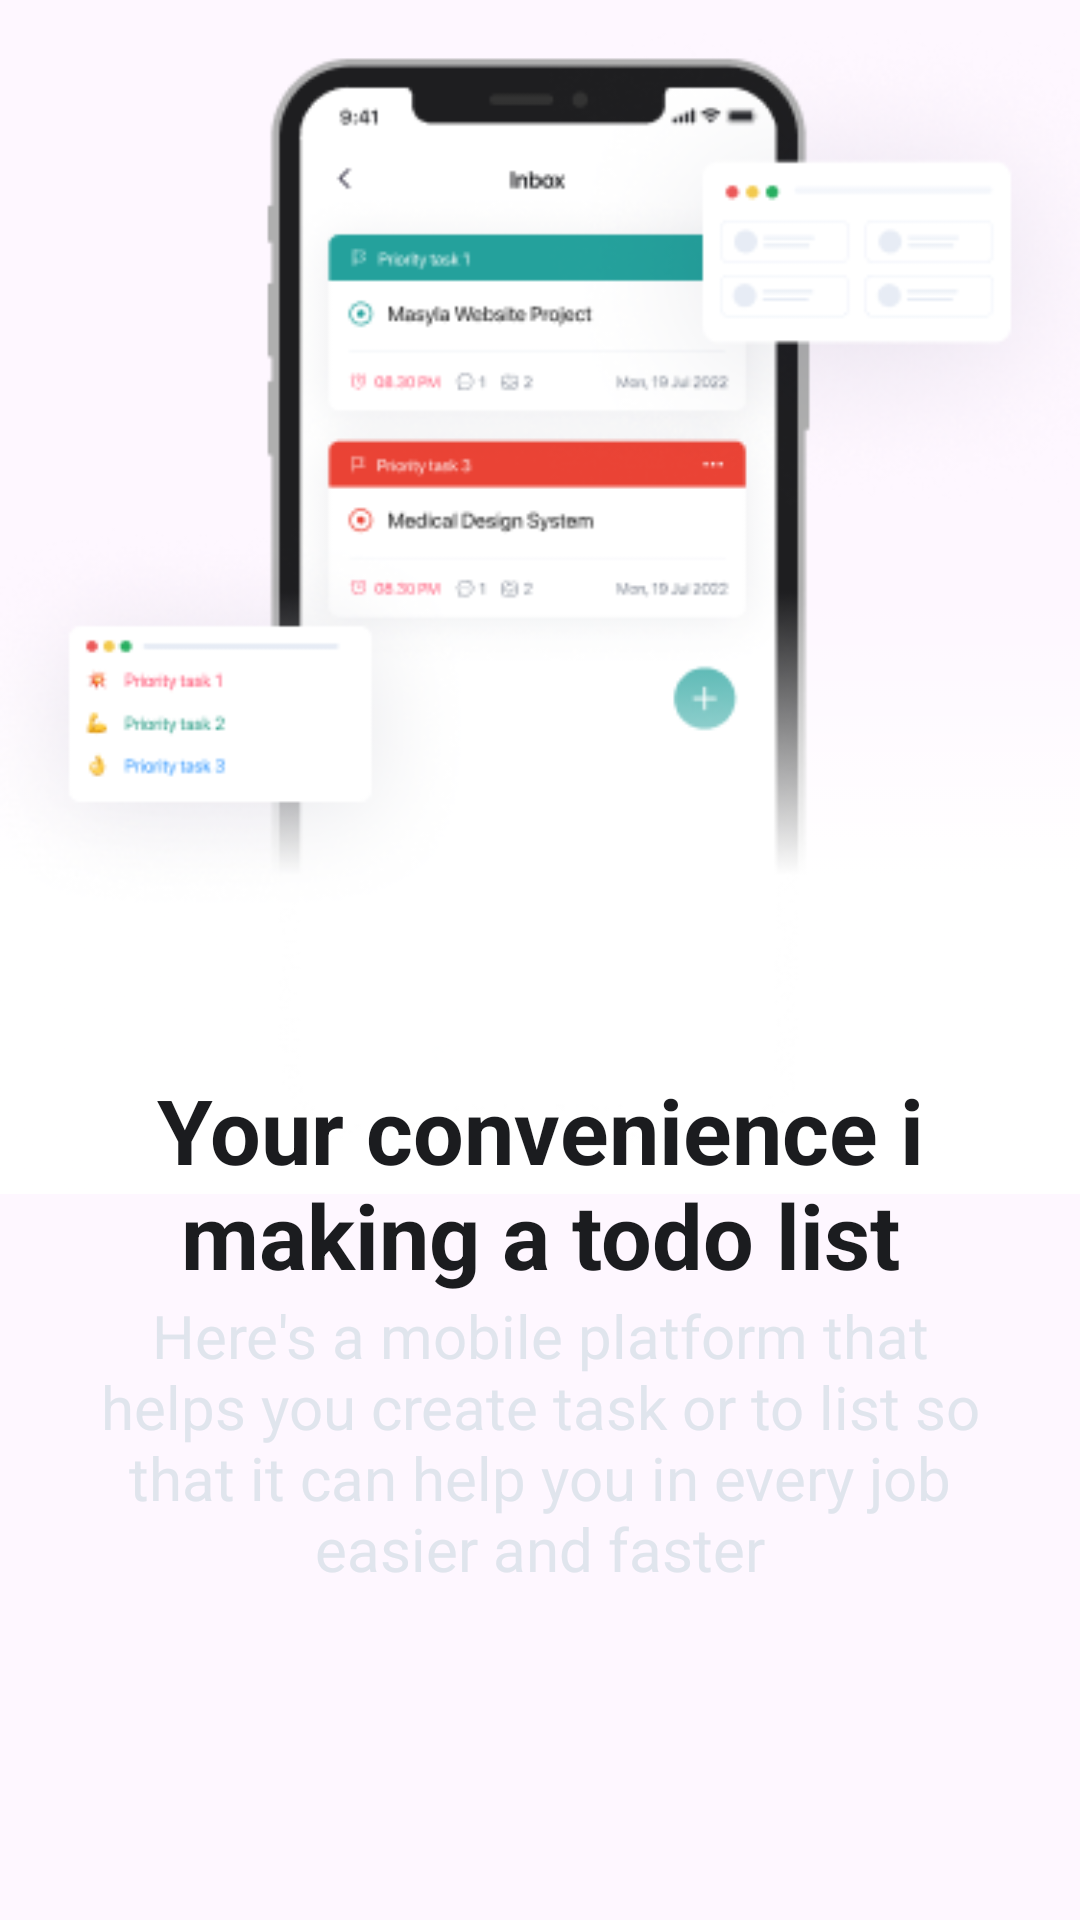

The Android layout XML behind this screen, and the referenced resources:
<!-- AndroidManifest.xml: application theme Theme.Todo_App -->
<!-- res/layout/slide_screen.xml -->
<?xml version="1.0" encoding="utf-8"?>
<LinearLayout
    xmlns:android="http://schemas.android.com/apk/res/android"
    android:layout_width="match_parent"
    android:layout_height="match_parent"
    xmlns:app="http://schemas.android.com/apk/res-auto"
    android:orientation="vertical"
    app:flow_horizontalAlign="center">

    <ImageView
        android:id="@+id/sliderImage"
        android:layout_width="match_parent"
        android:layout_height="wrap_content"
        android:src="@drawable/intro1" />

    <TextView
        android:id="@+id/sliderTitle"
        android:layout_width="match_parent"
        android:layout_height="wrap_content"
        android:layout_marginTop="-50dp"
        android:text="@string/intro1"
        android:textAlignment="center"
        android:textColor="@color/primary"
        android:textSize="30sp"
        android:textStyle="bold" />

    <TextView
        android:id="@+id/sliderDesc"
        android:layout_width="match_parent"
        android:layout_height="wrap_content"
        android:layout_marginHorizontal="30dp"
        android:text="@string/intro1des"
        android:textAlignment="center"
        android:textColor="@color/secondary"
        android:textSize="20sp" />

</LinearLayout>
<!-- resources referenced by this layout -->
<resources>
  <color name="primary">#FF1B1C1F</color>
  <color name="secondary">#FFE0E5ED</color>
  <!-- drawable intro1: png bitmap (drawable, 65743 bytes) -->
  <string name="intro1">Your convenience i making a todo list</string>
  <string name="intro1des">Here\'s a mobile platform that helps you create task or to list so that
          it can help you in every job easier and faster</string>
  <style name="Theme.Todo_App" parent="Base.Theme.Todo_App" />
  <style name="Base.Theme.Todo_App" parent="Theme.Material3.DayNight.NoActionBar">
          
          
          <item name="android:windowAnimationStyle">@null</item>
      </style>
</resources>
